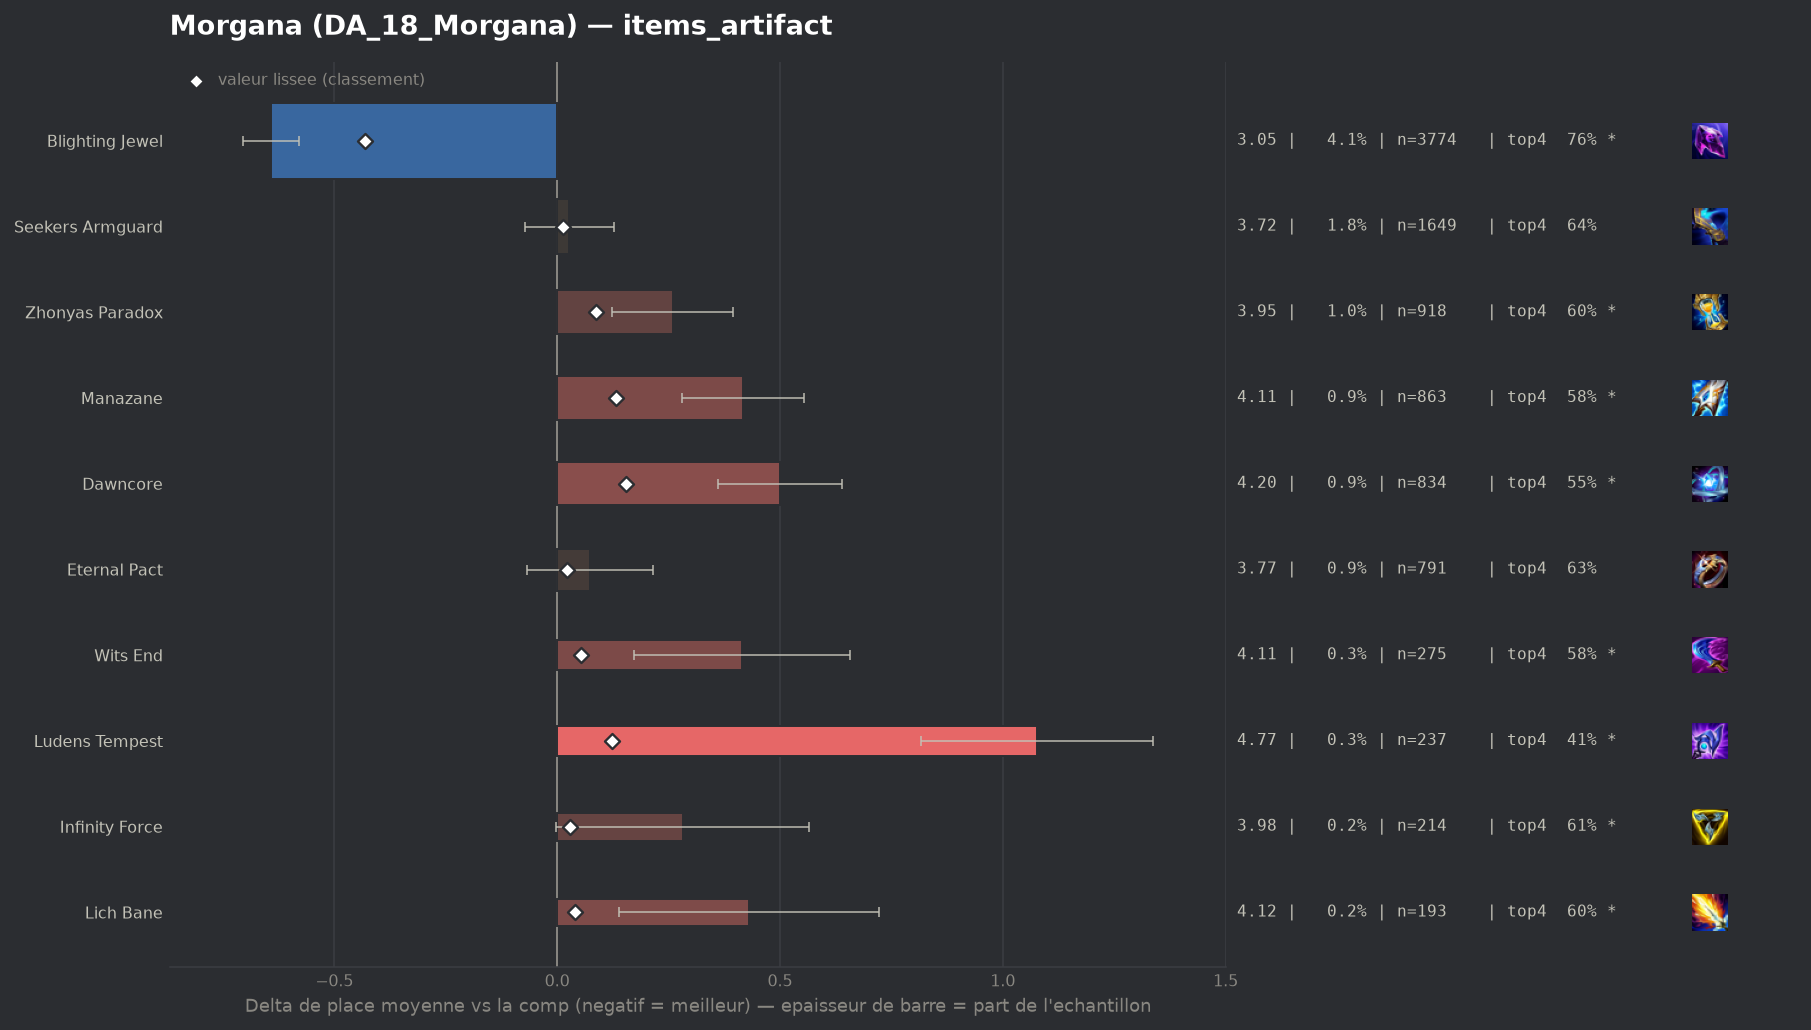

Values plotted in this chart, from the file beside it:
group, label, n, share, avg_place, shrunk_avg, score, d_avg, d_avg_pess, impact, d_top4, win, top2, top4, sd, z, p, significant
populaire, Blighting Jewel, 3774, 0.04071, 3.052, 3.264, -0.431, -0.642, -0.579, 0.0175, 0.1067, 0.2798, 0.4889, 0.7642, 1.943, -19.87, 0.0, True
populaire, Seekers Armguard, 1649, 0.01779, 3.722, 3.707, 0.013, 0.027, 0.0, -0.0002, -0.0128, 0.1777, 0.3402, 0.6446, 2.061, 0.53, 0.5993, False
populaire, Eternal Pact, 791, 0.008532, 3.769, 3.717, 0.022, 0.074, 0.0, -0.0002, -0.0291, 0.1606, 0.3186, 0.6283, 2.014, 1.03, 0.3043, False
, Gold Collector, 52, 0.0005609, 4.5, 3.717, 0.022, 0.805, 0.208, -0.0, -0.1959, 0.0962, 0.2308, 0.4615, 2.197, 2.64, 0.00823, True
, Deaths Defiance, 78, 0.0008414, 4.423, 3.724, 0.029, 0.728, 0.281, -0.0, -0.1703, 0.1154, 0.2179, 0.4872, 2.016, 3.19, 0.00143, True
populaire, Infinity Force, 214, 0.002308, 3.977, 3.724, 0.029, 0.282, 0.0, -0.0001, -0.05, 0.1215, 0.3084, 0.6075, 2.117, 1.95, 0.05166, True
, Hullcrusher, 46, 0.0004962, 5.0, 3.726, 0.032, 1.305, 0.787, -0.0, -0.2227, 0.0435, 0.087, 0.4348, 1.794, 4.93, 0.0, True
, Statikk Shiv, 89, 0.00096, 4.427, 3.728, 0.034, 0.732, 0.299, -0.0, -0.1293, 0.0787, 0.191, 0.5281, 2.082, 3.32, 0.00091, True
, Mittens, 76, 0.0008198, 4.711, 3.735, 0.04, 1.016, 0.557, -0.0, -0.2759, 0.0921, 0.1842, 0.3816, 2.038, 4.34, 1e-05, True
populaire, Lich Bane, 193, 0.002082, 4.124, 3.735, 0.041, 0.43, 0.138, -0.0001, -0.0564, 0.1088, 0.2591, 0.601, 2.068, 2.88, 0.00393, True
, Artifact Talisman Of Ascension, 155, 0.001672, 4.271, 3.739, 0.044, 0.576, 0.258, -0.0001, -0.1284, 0.0968, 0.2258, 0.529, 2.017, 3.55, 0.00038, True
populaire, Wits End, 275, 0.002966, 4.109, 3.748, 0.054, 0.414, 0.172, -0.0002, -0.0756, 0.1455, 0.2473, 0.5818, 2.047, 3.35, 0.00081, True
populaire, Zhonyas Paradox, 918, 0.009902, 3.954, 3.781, 0.086, 0.259, 0.124, -0.0009, -0.0616, 0.146, 0.3017, 0.5959, 2.08, 3.76, 0.00017, True
populaire, Ludens Tempest, 237, 0.002556, 4.772, 3.817, 0.122, 1.077, 0.816, -0.0003, -0.2439, 0.0802, 0.173, 0.4135, 2.048, 8.09, 0.0, True
populaire, Manazane, 863, 0.009309, 4.111, 3.827, 0.132, 0.416, 0.28, -0.0012, -0.0815, 0.117, 0.2584, 0.5759, 2.032, 5.99, 0.0, True
populaire, Dawncore, 834, 0.008996, 4.195, 3.85, 0.155, 0.501, 0.362, -0.0014, -0.1035, 0.1151, 0.2374, 0.554, 2.035, 7.07, 0.0, True
